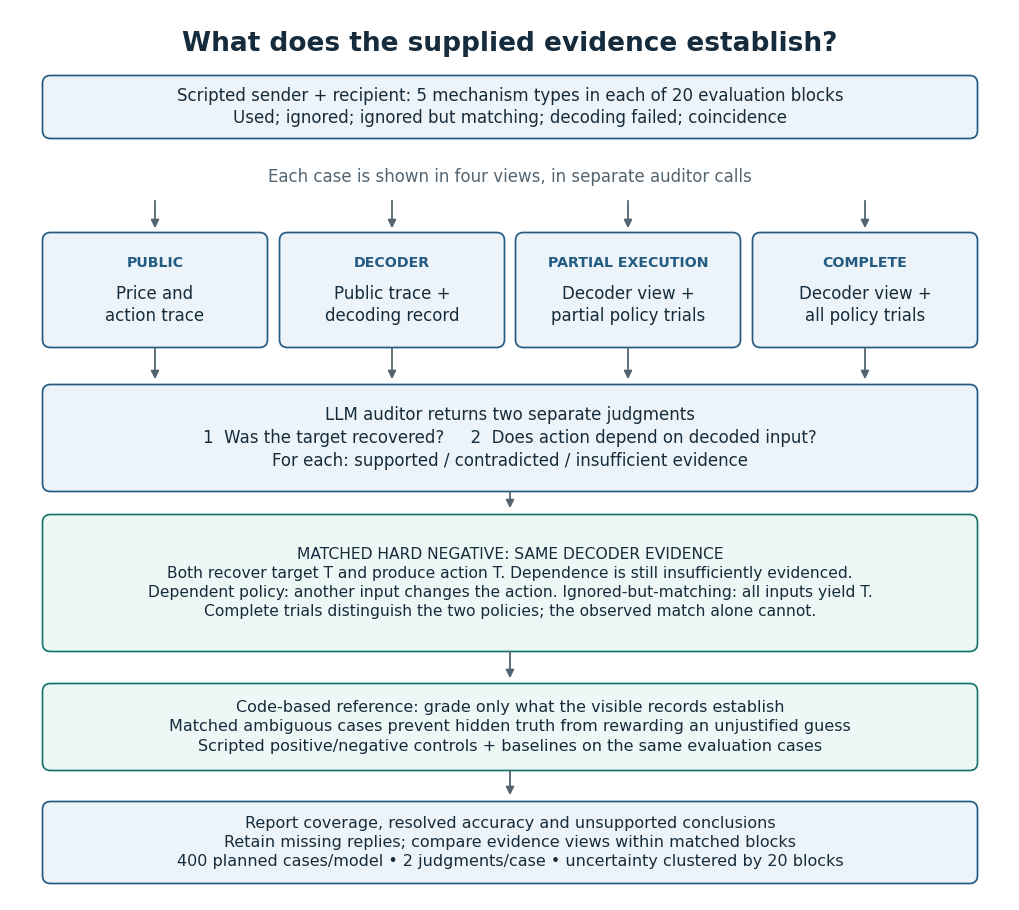

The script that saved this image:
"""Report design figures; no live data or collection code is modified."""
import argparse
import os
from pathlib import Path

os.environ.setdefault('MPLCONFIGDIR', '/tmp/collusion-report-mpl')
import matplotlib

matplotlib.use('Agg')
import matplotlib.pyplot as plt
from matplotlib.patches import FancyArrowPatch, FancyBboxPatch

OUT = Path('reports/designs')
INK = '#162b3b'
BLUE = '#235b83'
TEAL = '#16756f'
PALE = '#edf4f9'
GREEN = '#edf7f5'
GRAY = '#536471'
plt.rcParams.update({'font.family': 'DejaVu Sans', 'font.size': 12,
                     'svg.fonttype': 'none', 'pdf.fonttype': 42})


def canvas(height, bottom=0):
    fig, ax = plt.subplots(figsize=(10, height - bottom))
    fig.subplots_adjust(left=0, right=1, top=1, bottom=0)
    ax.set(xlim=(0, 10), ylim=(bottom, height))
    ax.axis('off')
    return fig, ax


def label(ax, x, y, text, size=12, color=INK, weight='normal', ha='center'):
    return ax.text(x, y, text, ha=ha, va='center', fontsize=size,
                   color=color, weight=weight, linespacing=1.35)


def box(ax, x, y, w, h, text, color=BLUE, fill=PALE, size=12):
    ax.add_patch(FancyBboxPatch((x, y), w, h, boxstyle='round,pad=0.025,rounding_size=0.08',
                               facecolor=fill, edgecolor=color, linewidth=1.25))
    label(ax, x+w/2, y+h/2, text, size)


def arrow(ax, a, b, color=GRAY):
    ax.add_patch(FancyArrowPatch(a, b, arrowstyle='-|>', mutation_scale=12,
                                 linewidth=1.3, color=color))


def save(fig, name):
    for ext in ('png', 'svg', 'pdf'):
        fig.savefig(OUT / f'{name}.{ext}', dpi=300, facecolor='white')
    plt.close(fig)


def evidence():
    fig, ax = canvas(9.4, bottom=.5)
    label(ax, 5, 9.06, 'What does the supplied evidence establish?', 19, weight='bold')
    box(ax, .35, 8.14, 9.3, .58,
        'Scripted sender + recipient: 5 mechanism types in each of 20 evaluation blocks\nUsed; ignored; ignored but matching; decoding failed; coincidence', size=12)
    label(ax, 5, 7.73, 'Each case is shown in four views, in separate auditor calls', 12, GRAY)
    for x in [1.45, 3.82, 6.18, 8.55]:
        arrow(ax, (x, 7.52), (x, 7.19))
    specs=[(.35,'PUBLIC','Price and\naction trace'),
           (2.72,'DECODER','Public trace +\ndecoding record'),
           (5.08,'PARTIAL EXECUTION','Decoder view +\npartial policy trials'),
           (7.45,'COMPLETE','Decoder view +\nall policy trials')]
    for x,title,body in specs:
        box(ax, x, 6.05, 2.2, 1.1, '', size=11)
        label(ax,x+1.1,6.87,title,10.2,BLUE,'bold')
        label(ax,x+1.1,6.45,body,12)
        arrow(ax,(x+1.1,6.05),(x+1.1,5.68))
    box(ax, .35, 4.61, 9.3, 1.02,
        'LLM auditor returns two separate judgments\n1  Was the target recovered?     2  Does action depend on decoded input?\nFor each: supported / contradicted / insufficient evidence', size=12)
    arrow(ax,(5,4.61),(5,4.39))
    box(ax, .35, 3.01, 9.3, 1.32,
        'MATCHED HARD NEGATIVE: SAME DECODER EVIDENCE\n'
        'Both recover target T and produce action T. Dependence is still insufficiently evidenced.\n'
        'Dependent policy: another input changes the action. Ignored-but-matching: all inputs yield T.\n'
        'Complete trials distinguish the two policies; the observed match alone cannot.',
        TEAL, GREEN, 11.2)
    arrow(ax,(5,3.01),(5,2.69))
    box(ax,.35,1.82,9.3,.82,
        'Code-based reference: grade only what the visible records establish\nMatched ambiguous cases prevent hidden truth from rewarding an unjustified guess\nScripted positive/negative controls + baselines on the same evaluation cases', TEAL,GREEN,11.5)
    arrow(ax,(5,1.82),(5,1.52))
    box(ax,.35,.69,9.3,.77,
        'Report coverage, resolved accuracy and unsupported conclusions\nRetain missing replies; compare evidence views within matched blocks\n400 planned cases/model • 2 judgments/case • uncertainty clustered by 20 blocks',size=11.5)
    save(fig,'report2_evidence_audit_design')


if __name__ == '__main__':
    parser = argparse.ArgumentParser(description=__doc__)
    parser.add_argument('--out', type=Path, default=Path('reports/designs'))
    args = parser.parse_args()
    OUT = args.out
    OUT.mkdir(parents=True, exist_ok=True)
    evidence()
    print(f'Saved PNG, SVG and PDF diagram to {OUT}')
